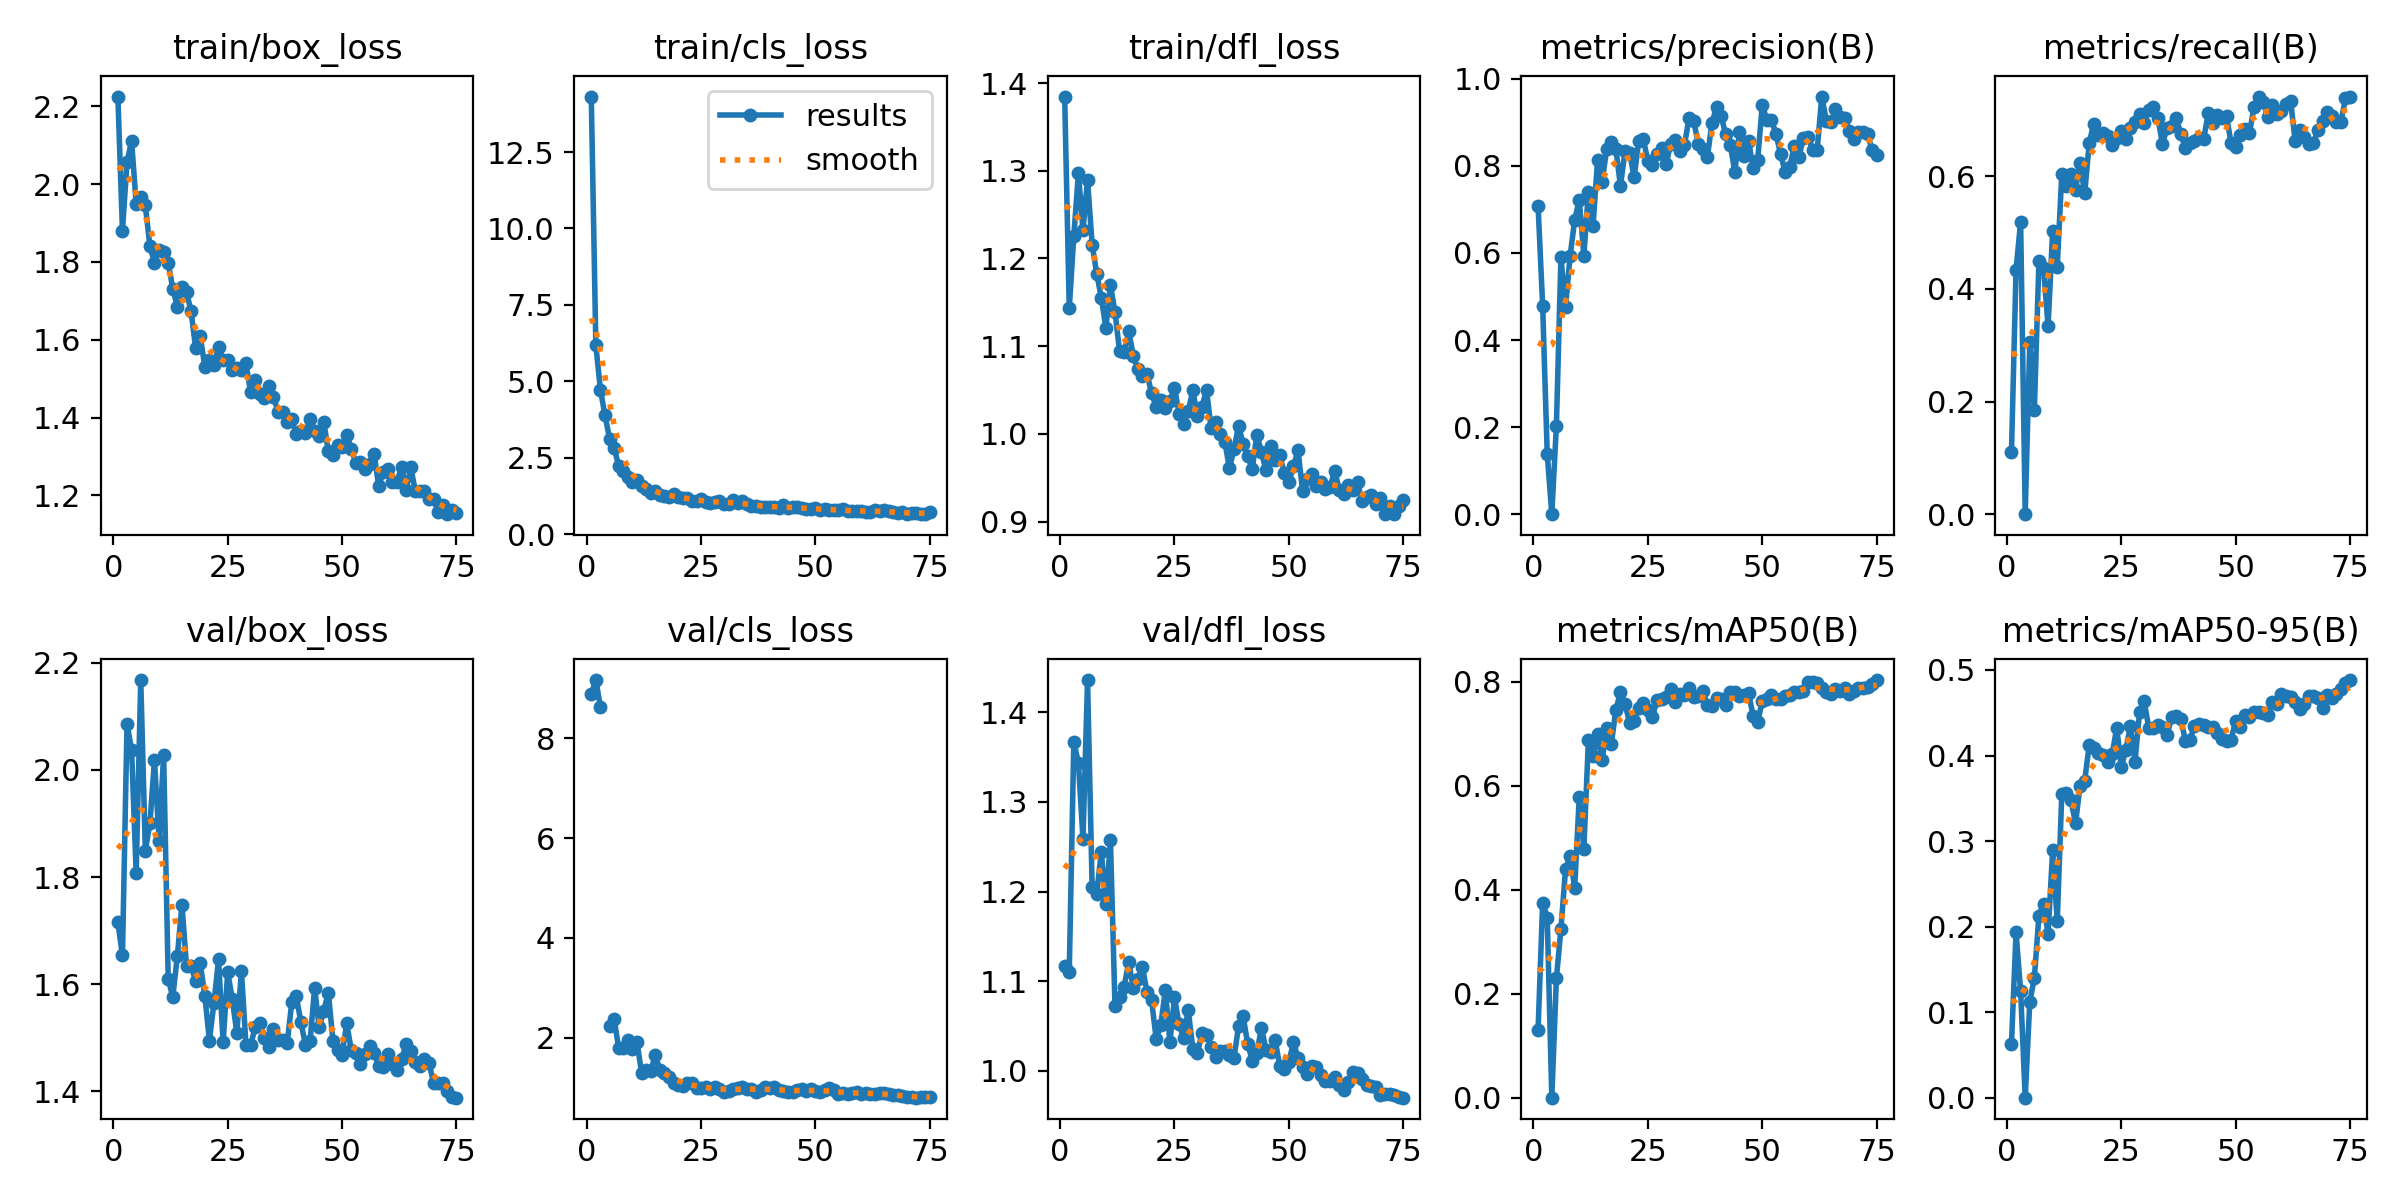

Values plotted in this chart, from the file beside it:
epoch, time, train/box_loss, train/cls_loss, train/dfl_loss, metrics/precision(B), metrics/recall(B), metrics/mAP50(B), metrics/mAP50-95(B), val/box_loss, val/cls_loss, val/dfl_loss, lr/pg0, lr/pg1, lr/pg2
1, 50.06, 2.225, 14.31, 1.385, 0.7083, 0.1108, 0.1299, 0.06318, 1.715, 8.881, 1.117, 0.0005168, 0.0005168, 0.0005168
2, 79.45, 1.88, 6.173, 1.143, 0.4791, 0.4341, 0.3751, 0.1932, 1.654, 9.164, 1.11, 0.001036, 0.001036, 0.001036
3, 105.9, 2.057, 4.727, 1.226, 0.1382, 0.5194, 0.3459, 0.1243, 2.086, 8.623, 1.367, 0.001542, 0.001542, 0.001542
4, 134.4, 2.11, 3.885, 1.297, 0, 0, 0, 0, 2.037, inf, 1.343, 0.001601, 0.001601, 0.001601
5, 161.7, 1.949, 3.13, 1.233, 0.2026, 0.3055, 0.2291, 0.1121, 1.807, 2.232, 1.258, 0.001579, 0.001579, 0.001579
6, 187.6, 1.966, 2.826, 1.29, 0.5903, 0.1856, 0.3251, 0.1401, 2.168, 2.374, 1.436, 0.001557, 0.001557, 0.001557
7, 214.4, 1.945, 2.226, 1.216, 0.4756, 0.4499, 0.4389, 0.2128, 1.849, 1.788, 1.205, 0.001535, 0.001535, 0.001535
8, 243.1, 1.84, 2.07, 1.183, 0.5933, 0.4378, 0.4646, 0.2269, 1.9, 1.805, 1.197, 0.001513, 0.001513, 0.001513
9, 270.4, 1.798, 1.88, 1.155, 0.6751, 0.3335, 0.403, 0.1913, 2.018, 1.957, 1.244, 0.001491, 0.001491, 0.001491
10, 298.4, 1.831, 1.699, 1.121, 0.7224, 0.5036, 0.5785, 0.2898, 1.868, 1.775, 1.186, 0.001469, 0.001469, 0.001469
11, 323.2, 1.826, 1.771, 1.17, 0.594, 0.4399, 0.4779, 0.206, 2.029, 1.907, 1.257, 0.001447, 0.001447, 0.001447
12, 349.4, 1.798, 1.588, 1.139, 0.7407, 0.6043, 0.6869, 0.3552, 1.609, 1.294, 1.072, 0.001425, 0.001425, 0.001425
13, 375, 1.731, 1.465, 1.094, 0.661, 0.5822, 0.6563, 0.3556, 1.577, 1.349, 1.082, 0.001403, 0.001403, 0.001403
14, 400.5, 1.685, 1.347, 1.093, 0.8125, 0.6034, 0.6992, 0.3475, 1.652, 1.334, 1.094, 0.001381, 0.001381, 0.001381
15, 425.4, 1.735, 1.407, 1.117, 0.7633, 0.5767, 0.6488, 0.3209, 1.749, 1.657, 1.121, 0.001359, 0.001359, 0.001359
16, 455.2, 1.722, 1.295, 1.089, 0.8391, 0.6236, 0.7104, 0.3648, 1.633, 1.35, 1.092, 0.001337, 0.001337, 0.001337
17, 480.9, 1.673, 1.237, 1.074, 0.8554, 0.5698, 0.6794, 0.3704, 1.635, 1.305, 1.103, 0.001315, 0.001315, 0.001315
18, 506, 1.578, 1.222, 1.067, 0.8398, 0.6601, 0.7457, 0.4128, 1.605, 1.215, 1.115, 0.001293, 0.001293, 0.001293
19, 531.9, 1.61, 1.304, 1.069, 0.7535, 0.6938, 0.7796, 0.4085, 1.639, 1.104, 1.088, 0.001271, 0.001271, 0.001271
20, 558.2, 1.531, 1.22, 1.046, 0.8336, 0.6732, 0.7572, 0.4029, 1.579, 1.045, 1.079, 0.001249, 0.001249, 0.001249
21, 589.8, 1.547, 1.171, 1.031, 0.8304, 0.6767, 0.7204, 0.4008, 1.495, 1.041, 1.036, 0.001227, 0.001227, 0.001227
22, 616.9, 1.535, 1.196, 1.039, 0.7736, 0.672, 0.7234, 0.3924, 1.565, 1.101, 1.051, 0.001205, 0.001205, 0.001205
23, 645.3, 1.58, 1.087, 1.03, 0.8579, 0.656, 0.7482, 0.4014, 1.646, 1.086, 1.09, 0.001183, 0.001183, 0.001183
24, 674.8, 1.548, 1.098, 1.037, 0.8612, 0.6678, 0.7582, 0.4323, 1.491, 0.9916, 1.032, 0.001161, 0.001161, 0.001161
25, 701.7, 1.548, 1.158, 1.053, 0.8115, 0.6811, 0.746, 0.3868, 1.622, 0.9995, 1.082, 0.001139, 0.001139, 0.001139
26, 727.9, 1.522, 1.053, 1.023, 0.8027, 0.6672, 0.731, 0.4067, 1.573, 1.008, 1.052, 0.001117, 0.001117, 0.001117
27, 754.6, 1.526, 1.033, 1.012, 0.8281, 0.6866, 0.7653, 0.4349, 1.509, 0.9777, 1.036, 0.001095, 0.001095, 0.001095
28, 782.6, 1.521, 1.045, 1.026, 0.8403, 0.6965, 0.7664, 0.393, 1.624, 1.01, 1.068, 0.001073, 0.001073, 0.001073
29, 809.7, 1.54, 1.079, 1.05, 0.8055, 0.7107, 0.77, 0.4511, 1.487, 0.9686, 1.024, 0.001051, 0.001051, 0.001051
30, 838, 1.465, 0.9798, 1.02, 0.8508, 0.6956, 0.7863, 0.4634, 1.486, 0.9105, 1.02, 0.001029, 0.001029, 0.001029
31, 864.2, 1.497, 0.9948, 1.031, 0.8596, 0.7174, 0.7598, 0.4326, 1.52, 0.9264, 1.042, 0.001007, 0.001007, 0.001007
32, 890.5, 1.461, 1.128, 1.05, 0.8339, 0.7228, 0.7763, 0.4326, 1.527, 0.9754, 1.04, 0.0009849, 0.0009849, 0.0009849
33, 917.2, 1.451, 1.014, 1.006, 0.8486, 0.7043, 0.7749, 0.4354, 1.5, 0.9896, 1.027, 0.0009629, 0.0009629, 0.0009629
34, 947.9, 1.48, 1.1, 1.013, 0.9106, 0.6569, 0.7874, 0.4335, 1.482, 1.009, 1.016, 0.0009409, 0.0009409, 0.0009409
35, 973.7, 1.454, 0.9817, 1, 0.9037, 0.6867, 0.7712, 0.4239, 1.516, 0.9736, 1.022, 0.0009189, 0.0009189, 0.0009189
36, 1002, 1.414, 0.9205, 0.9911, 0.8515, 0.6898, 0.7722, 0.4445, 1.496, 0.9821, 1.022, 0.0008968, 0.0008968, 0.0008968
37, 1028, 1.414, 0.934, 0.9608, 0.839, 0.7037, 0.7812, 0.4465, 1.496, 0.9099, 1.018, 0.0008748, 0.0008748, 0.0008748
38, 1056, 1.387, 0.9035, 0.9824, 0.8201, 0.6759, 0.755, 0.4431, 1.49, 0.9504, 1.014, 0.0008528, 0.0008528, 0.0008528
39, 1081, 1.395, 0.9072, 1.009, 0.899, 0.6501, 0.7523, 0.4173, 1.566, 1.009, 1.05, 0.0008308, 0.0008308, 0.0008308
40, 1108, 1.357, 0.8842, 0.9891, 0.9351, 0.66, 0.7687, 0.4186, 1.578, 0.998, 1.061, 0.0008088, 0.0008088, 0.0008088
41, 1136, 1.367, 0.9002, 0.975, 0.915, 0.6623, 0.7665, 0.4345, 1.529, 1.009, 1.03, 0.0007868, 0.0007868, 0.0007868
42, 1166, 1.361, 0.8461, 0.9599, 0.8724, 0.6681, 0.7551, 0.4372, 1.487, 0.958, 1.011, 0.0007648, 0.0007648, 0.0007648
43, 1197, 1.396, 0.9502, 0.9992, 0.8485, 0.6663, 0.7803, 0.4359, 1.494, 0.928, 1.02, 0.0007428, 0.0007428, 0.0007428
44, 1227, 1.366, 0.8668, 0.9794, 0.7862, 0.7119, 0.7793, 0.433, 1.593, 0.9051, 1.048, 0.0007208, 0.0007208, 0.0007208
45, 1256, 1.353, 0.89, 0.9585, 0.8774, 0.6956, 0.7725, 0.4327, 1.519, 0.9162, 1.023, 0.0006988, 0.0006988, 0.0006988
46, 1283, 1.389, 0.8837, 0.9861, 0.8226, 0.7098, 0.7733, 0.4264, 1.551, 0.946, 1.021, 0.0006768, 0.0006768, 0.0006768
47, 1310, 1.313, 0.8599, 0.9703, 0.8583, 0.7043, 0.7774, 0.4193, 1.584, 0.9645, 1.034, 0.0006548, 0.0006548, 0.0006548
48, 1338, 1.304, 0.8192, 0.976, 0.7943, 0.7067, 0.7338, 0.4172, 1.495, 0.9415, 1.005, 0.0006328, 0.0006328, 0.0006328
49, 1363, 1.328, 0.8172, 0.9554, 0.8145, 0.6588, 0.723, 0.4186, 1.477, 0.9733, 1.002, 0.0006108, 0.0006108, 0.0006108
50, 1392, 1.324, 0.8732, 0.9451, 0.9407, 0.653, 0.7621, 0.4409, 1.468, 0.9275, 1.01, 0.0005888, 0.0005888, 0.0005888
51, 1420, 1.355, 0.8078, 0.9629, 0.9054, 0.6735, 0.7657, 0.4337, 1.527, 0.9181, 1.032, 0.0005668, 0.0005668, 0.0005668
52, 1448, 1.32, 0.8376, 0.9813, 0.9066, 0.685, 0.7737, 0.4475, 1.478, 0.9509, 1.015, 0.0005448, 0.0005448, 0.0005448
53, 1475, 1.284, 0.7961, 0.9351, 0.873, 0.6765, 0.766, 0.4448, 1.471, 0.9976, 1.004, 0.0005228, 0.0005228, 0.0005228
54, 1503, 1.285, 0.785, 0.9488, 0.8273, 0.7225, 0.7661, 0.4503, 1.452, 0.946, 0.997, 0.0005008, 0.0005008, 0.0005008
55, 1527, 1.267, 0.7915, 0.9546, 0.7866, 0.7418, 0.7727, 0.4514, 1.47, 0.8821, 1.006, 0.0004788, 0.0004788, 0.0004788
56, 1554, 1.281, 0.8106, 0.9405, 0.7979, 0.7313, 0.7751, 0.45, 1.485, 0.8845, 1.004, 0.0004568, 0.0004568, 0.0004568
57, 1583, 1.307, 0.772, 0.9454, 0.8451, 0.7053, 0.7798, 0.4468, 1.471, 0.8763, 0.9954, 0.0004348, 0.0004348, 0.0004348
58, 1610, 1.224, 0.7538, 0.9367, 0.8215, 0.7267, 0.7792, 0.4628, 1.448, 0.8919, 0.9886, 0.0004127, 0.0004127, 0.0004127
59, 1637, 1.26, 0.7675, 0.9394, 0.863, 0.7106, 0.7827, 0.4603, 1.445, 0.9193, 0.9891, 0.0003907, 0.0003907, 0.0003907
60, 1669, 1.267, 0.7514, 0.9581, 0.8675, 0.7164, 0.8, 0.4719, 1.47, 0.8827, 0.9927, 0.0003687, 0.0003687, 0.0003687
... 15 more rows
